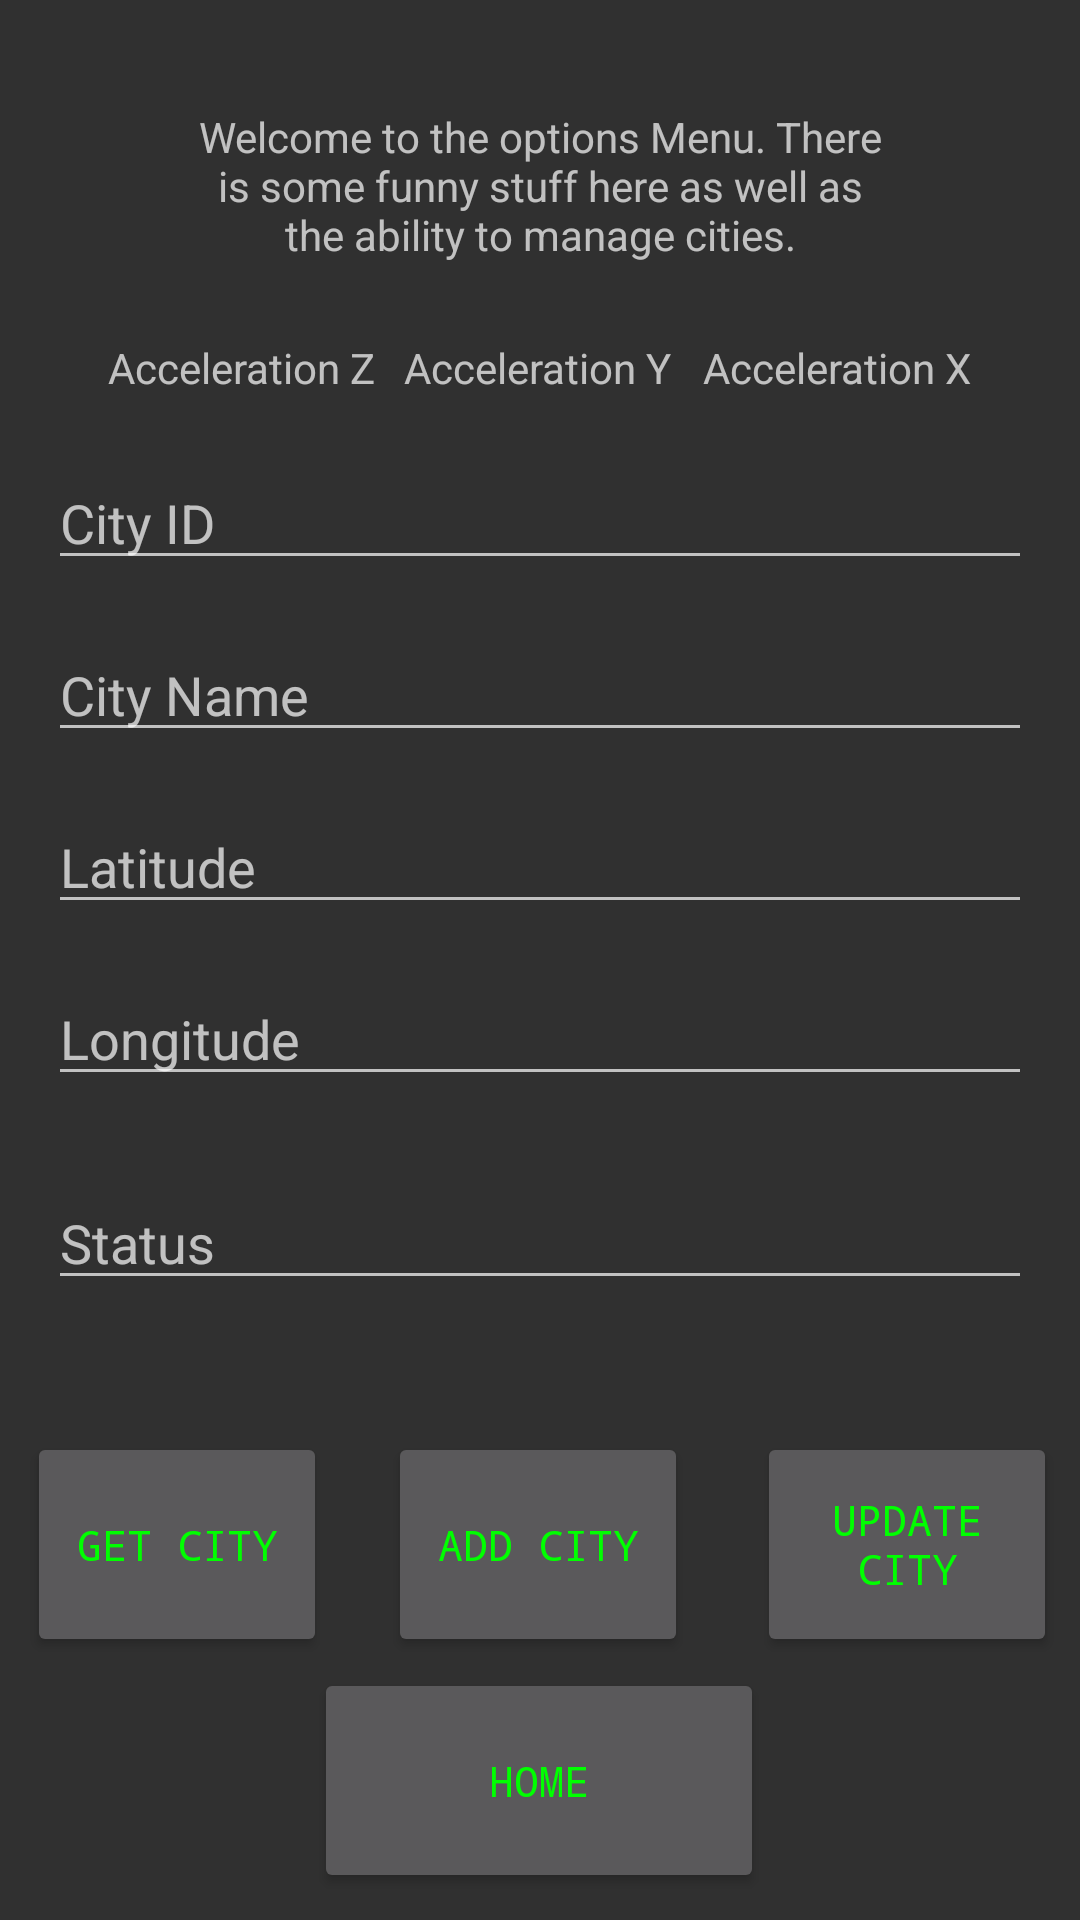

Produce the Android XML layout that renders to this screen, including the resource entries it uses.
<!-- AndroidManifest.xml: application theme Theme.AppCompat.NoActionBar -->
<!-- res/layout/activity_options.xml -->
<?xml version="1.0" encoding="utf-8"?>

<androidx.constraintlayout.widget.ConstraintLayout xmlns:android="http://schemas.android.com/apk/res/android"
    xmlns:app="http://schemas.android.com/apk/res-auto"
    xmlns:tools="http://schemas.android.com/tools"
    android:id="@+id/mylayout"
    android:layout_width="match_parent"
    android:layout_height="match_parent"
    tools:context=".OptionsActivity">

    <Button
        android:id="@+id/btnUpdateCity"
        android:layout_width="100dp"
        android:layout_height="75dp"
        android:layout_marginStart="20dp"
        android:fontFamily="monospace"
        android:onClick="onClick"
        android:text="Update City"
        android:textColor="#00FF00"
        app:layout_constraintBottom_toBottomOf="@+id/btnAddCity"
        app:layout_constraintEnd_toEndOf="parent"
        app:layout_constraintHorizontal_bias="0.277"
        app:layout_constraintStart_toEndOf="@+id/btnAddCity"
        app:layout_constraintTop_toTopOf="@+id/btnAddCity"
        app:layout_constraintVertical_bias="0.0" />

    <Button
        android:id="@+id/btnGet"
        android:layout_width="100dp"
        android:layout_height="75dp"
        android:layout_marginEnd="16dp"
        android:fontFamily="monospace"
        android:onClick="onClick"
        android:text="Get City"
        android:textColor="#00FF00"
        app:layout_constraintBottom_toBottomOf="@+id/btnAddCity"
        app:layout_constraintEnd_toStartOf="@+id/btnAddCity"
        app:layout_constraintHorizontal_bias="0.666"
        app:layout_constraintStart_toStartOf="parent"
        app:layout_constraintTop_toTopOf="@+id/btnAddCity"
        app:layout_constraintVertical_bias="0.0" />

    <Button
        android:id="@+id/btnAddCity"
        android:layout_width="100dp"
        android:layout_height="75dp"
        android:layout_marginTop="44dp"
        android:fontFamily="monospace"
        android:onClick="onClick"
        android:text="Add City"
        android:textColor="#00FF00"
        app:layout_constraintBottom_toBottomOf="parent"
        app:layout_constraintEnd_toEndOf="parent"
        app:layout_constraintHorizontal_bias="0.498"
        app:layout_constraintStart_toStartOf="parent"
        app:layout_constraintTop_toBottomOf="@+id/etStatus"
        app:layout_constraintVertical_bias="0.0" />

    <EditText
        android:id="@+id/etStatus"
        android:layout_width="0dp"
        android:layout_height="wrap_content"
        android:layout_marginStart="16dp"
        android:layout_marginTop="84dp"
        android:layout_marginEnd="16dp"
        android:ems="10"
        android:hint="Status"
        android:inputType="phone"
        app:layout_constraintEnd_toEndOf="parent"
        app:layout_constraintHorizontal_bias="0.0"
        app:layout_constraintStart_toStartOf="parent"
        app:layout_constraintTop_toBottomOf="@+id/etLatitude" />

    <EditText
        android:id="@+id/etLongitude"
        android:layout_width="0dp"
        android:layout_height="wrap_content"
        android:layout_marginStart="16dp"
        android:layout_marginTop="16dp"
        android:layout_marginEnd="16dp"
        android:ems="10"
        android:hint="Longitude"
        android:inputType="phone"
        app:layout_constraintEnd_toEndOf="parent"
        app:layout_constraintStart_toStartOf="parent"
        app:layout_constraintTop_toBottomOf="@+id/etLatitude" />

    <EditText
        android:id="@+id/etLatitude"
        android:layout_width="0dp"
        android:layout_height="wrap_content"
        android:layout_marginStart="16dp"
        android:layout_marginTop="16dp"
        android:layout_marginEnd="16dp"
        android:ems="10"
        android:hint="Latitude"
        android:inputType="textEmailAddress"
        app:layout_constraintEnd_toEndOf="parent"
        app:layout_constraintHorizontal_bias="1.0"
        app:layout_constraintStart_toStartOf="parent"
        app:layout_constraintTop_toBottomOf="@+id/etCityName" />

    <EditText
        android:id="@+id/etCityName"
        android:layout_width="0dp"
        android:layout_height="wrap_content"
        android:layout_marginStart="16dp"
        android:layout_marginTop="16dp"
        android:layout_marginEnd="16dp"
        android:ems="10"
        android:hint="City Name"
        android:inputType="textPersonName"
        app:layout_constraintEnd_toEndOf="parent"
        app:layout_constraintHorizontal_bias="1.0"
        app:layout_constraintStart_toStartOf="parent"
        app:layout_constraintTop_toBottomOf="@+id/etCityID" />

    <EditText
        android:id="@+id/etCityID"
        android:layout_width="0dp"
        android:layout_height="wrap_content"
        android:layout_marginStart="16dp"
        android:layout_marginTop="152dp"
        android:layout_marginEnd="16dp"
        android:ems="10"
        android:hint="City ID"
        android:inputType="textPersonName"
        app:layout_constraintEnd_toEndOf="parent"
        app:layout_constraintHorizontal_bias="0.0"
        app:layout_constraintStart_toStartOf="parent"
        app:layout_constraintTop_toTopOf="parent" />

    <TextView
        android:id="@+id/textAccelX"
        android:layout_width="wrap_content"
        android:layout_height="wrap_content"
        android:layout_marginEnd="36dp"
        android:text="Acceleration X"
        app:layout_constraintBottom_toBottomOf="@+id/textAccelY"
        app:layout_constraintEnd_toEndOf="parent"
        app:layout_constraintHorizontal_bias="1.0"
        app:layout_constraintStart_toEndOf="@+id/textAccelY"
        app:layout_constraintTop_toTopOf="@+id/textAccelY"
        app:layout_constraintVertical_bias="0.0" />

    <TextView
        android:id="@+id/textAccelY"
        android:layout_width="wrap_content"
        android:layout_height="wrap_content"
        android:layout_marginTop="16dp"
        android:text="@string/acceleration_y"
        app:layout_constraintBottom_toBottomOf="parent"
        app:layout_constraintEnd_toEndOf="parent"
        app:layout_constraintHorizontal_bias="0.498"
        app:layout_constraintStart_toStartOf="parent"
        app:layout_constraintTop_toBottomOf="@+id/textView2"
        app:layout_constraintVertical_bias="0.0" />

    <TextView
        android:id="@+id/textAccelZ"
        android:layout_width="wrap_content"
        android:layout_height="wrap_content"
        android:layout_marginStart="36dp"
        android:text="Acceleration Z"
        app:layout_constraintBottom_toBottomOf="@+id/textAccelY"
        app:layout_constraintStart_toStartOf="parent"
        app:layout_constraintTop_toTopOf="@+id/textAccelY"
        app:layout_constraintVertical_bias="0.0" />

    <TextView
        android:id="@+id/textView2"
        android:layout_width="236dp"
        android:layout_height="61dp"
        android:layout_marginTop="36dp"
        android:text="Welcome to the options Menu. There is some funny stuff here as well as the ability to manage cities."
        android:textAlignment="center"
        app:layout_constraintBottom_toTopOf="@+id/editTextInput"
        app:layout_constraintEnd_toEndOf="parent"
        app:layout_constraintStart_toStartOf="parent"
        app:layout_constraintTop_toTopOf="parent"
        app:layout_constraintVertical_bias="0.504" />

    <Button
        android:id="@+id/btnHome"
        android:layout_width="150dp"
        android:layout_height="75dp"
        android:fontFamily="monospace"
        android:text="HOME"
        android:textColor="#00FF00"
        app:layout_constraintBottom_toBottomOf="parent"
        app:layout_constraintEnd_toEndOf="parent"
        app:layout_constraintHorizontal_bias="0.498"
        app:layout_constraintStart_toStartOf="parent"
        app:layout_constraintTop_toBottomOf="@+id/btnAddCity"
        app:layout_constraintVertical_bias="0.28" />
</androidx.constraintlayout.widget.ConstraintLayout>
<!-- resources referenced by this layout -->
<resources>
  <string name="acceleration_y">Acceleration Y</string>
</resources>
